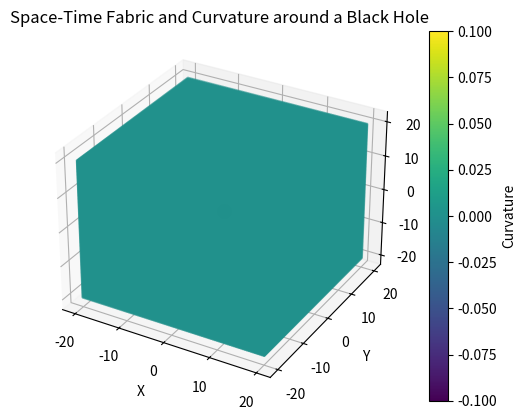

The matplotlib source for this figure:
import numpy as np
import matplotlib.pyplot as plt
from mpl_toolkits.mplot3d import Axes3D

# Constants
G = 6.67430e-11  # gravitational constant (m^3 kg^-1 s^-2)
c = 299792458     # speed of light (m/s)
M = 1.989e30      # mass of the black hole (kg)
RS = 2 * G * M / c**2  # Schwarzschild radius

# Function to calculate Schwarzschild metric components
def schwarzschild_metric(x, y, z):
    r = np.sqrt(x**2 + y**2 + z**2)
    gtt = np.where(r < RS, 0, 1 - RS / r)
    return gtt, x, y, z

# Create a grid
size = 20  # size of the grid (meters)
num_points = 100  # number of grid points
x = np.linspace(-size, size, num_points)
y = np.linspace(-size, size, num_points)
z = np.linspace(-size, size, num_points)
X, Y, Z = np.meshgrid(x, y, z)

# Calculate Schwarzschild metric components
GTT, X, Y, Z = schwarzschild_metric(X, Y, Z)

# Plot the curvature of space-time with grid lines
fig = plt.figure()
ax = fig.add_subplot(111, projection='3d')

# Plot the space-time fabric as a grid sheet
for i in range(num_points):
    ax.plot(X[:, i, 0], Y[:, i, 0], Z[:, i, 0], color='lightgray', alpha=0.2)
    ax.plot(X[i, :, 0], Y[i, :, 0], Z[i, :, 0], color='lightgray', alpha=0.2)

# Plot the curvature of space-time as color map
surf = ax.scatter(X, Y, Z, c=GTT.flatten(), cmap='viridis', s=2)

# Plot the black hole as a point
ax.scatter(0, 0, 0, color='black', s=100)

# Add a color bar
cbar = fig.colorbar(surf)
cbar.set_label('Curvature')

ax.set_xlabel('X')
ax.set_ylabel('Y')
ax.set_zlabel('Z')
ax.set_title('Space-Time Fabric and Curvature around a Black Hole')

plt.show()
